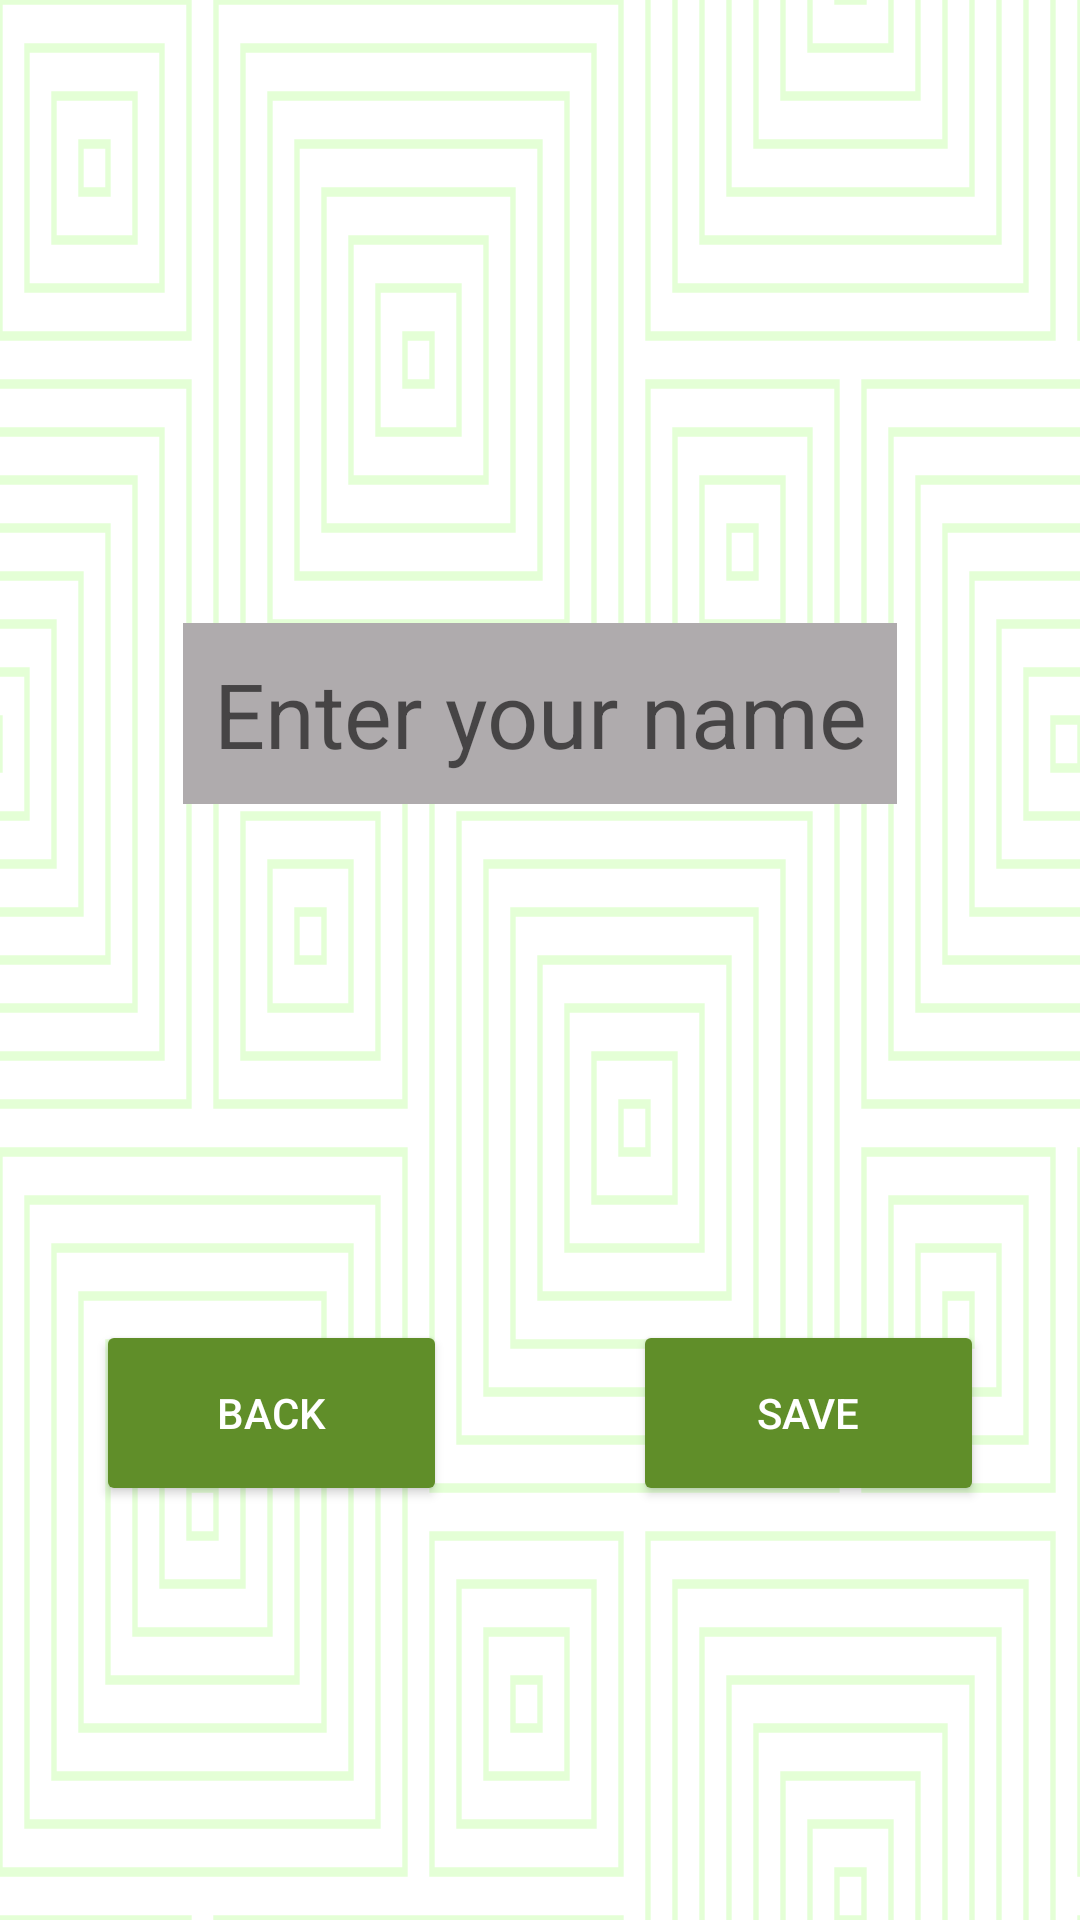

The Android layout XML behind this screen, and the referenced resources:
<!-- AndroidManifest.xml: application theme Theme.CalculationChallengeV2 -->
<!-- res/layout/fragment_save.xml -->
<?xml version="1.0" encoding="utf-8"?>
<androidx.constraintlayout.widget.ConstraintLayout xmlns:android="http://schemas.android.com/apk/res/android"
    xmlns:app="http://schemas.android.com/apk/res-auto"
    xmlns:tools="http://schemas.android.com/tools"
    android:layout_width="match_parent"
    android:layout_height="match_parent"
    tools:context=".ui.appscreens.SaveFragment"
    android:background="@drawable/ic_tortoise_shell">

    <EditText
        android:id="@+id/name_editText"
        android:maxLines="1"
        android:layout_width="wrap_content"
        android:layout_height="wrap_content"
        android:background="@color/gray"
        android:hint="@string/enter_name"
        android:padding="10dp"
        android:textAlignment="center"
        android:textSize="30sp"
        app:layout_constraintBottom_toBottomOf="parent"
        app:layout_constraintEnd_toEndOf="parent"
        app:layout_constraintStart_toStartOf="parent"
        app:layout_constraintTop_toTopOf="parent"
        app:layout_constraintVertical_bias="0.358" />

    <Button
        android:id="@+id/button_save"
        android:layout_width="117dp"
        android:layout_height="62dp"
        android:layout_marginTop="172dp"
        android:layout_marginEnd="32dp"
        android:backgroundTint="@color/button_color"
        android:text="@string/save"
        android:textColor="@color/white"
        app:layout_constraintEnd_toEndOf="parent"
        app:layout_constraintTop_toBottomOf="@+id/name_editText" />

    <Button
        android:id="@+id/button_goBack"
        android:layout_width="117dp"
        android:layout_height="62dp"
        android:layout_marginStart="32dp"
        android:layout_marginTop="172dp"
        android:backgroundTint="@color/button_color"
        android:text="@string/go_back"
        android:textColor="@color/white"
        app:layout_constraintStart_toStartOf="parent"
        app:layout_constraintTop_toBottomOf="@+id/name_editText" />

</androidx.constraintlayout.widget.ConstraintLayout>
<!-- resources referenced by this layout -->
<resources>
  <color name="button_color">#608E29</color>
  <color name="gray">#AFABAD</color>
  <color name="white">#FFFFFFFF</color>
  <!-- drawable ic_tortoise_shell: vector/xml drawable (drawable, 15720 chars, omitted) -->
  <string name="enter_name">Enter your name</string>
  <string name="go_back">Back</string>
  <string name="save">Save</string>
  <style name="Theme.CalculationChallengeV2" parent="Theme.MaterialComponents.DayNight.DarkActionBar">
          
          <item name="colorPrimary">@color/purple_500</item>
          <item name="colorPrimaryVariant">@color/purple_700</item>
          <item name="colorOnPrimary">@color/white</item>
          
          <item name="colorSecondary">@color/teal_200</item>
          <item name="colorSecondaryVariant">@color/teal_700</item>
          <item name="colorOnSecondary">@color/black</item>
          
          <item name="android:statusBarColor" tools:targetApi="l">?attr/colorPrimaryVariant</item>
          
      </style>
  <color name="purple_500">#FF6200EE</color>
  <color name="purple_700">#FF3700B3</color>
  <color name="teal_200">#FF03DAC5</color>
  <color name="teal_700">#FF018786</color>
  <color name="black">#FF000000</color>
</resources>
